Dataset: archived (GitHub, TKT2Ride/Music-Genre-Classifier). Classes: blues, classical, country, disco, hip-hop, jazz, metal, pop, reggae, rock.

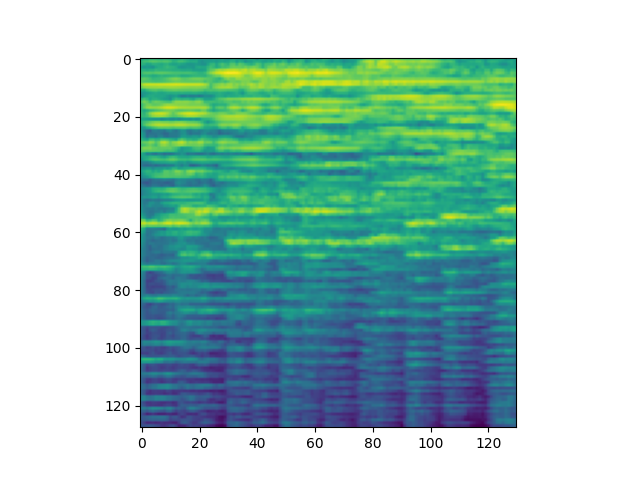
Label: classical

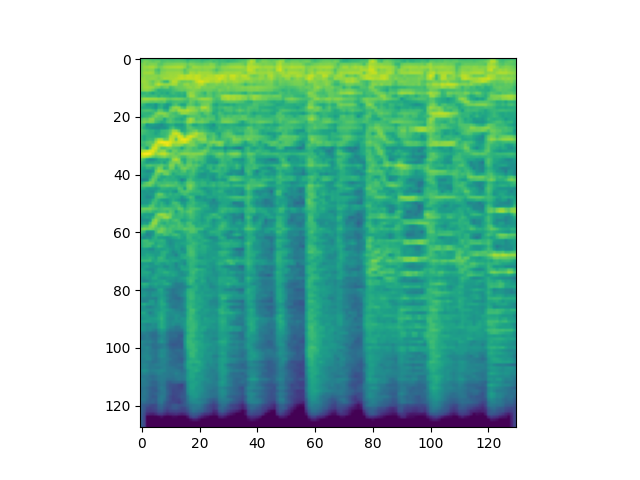
Label: rock

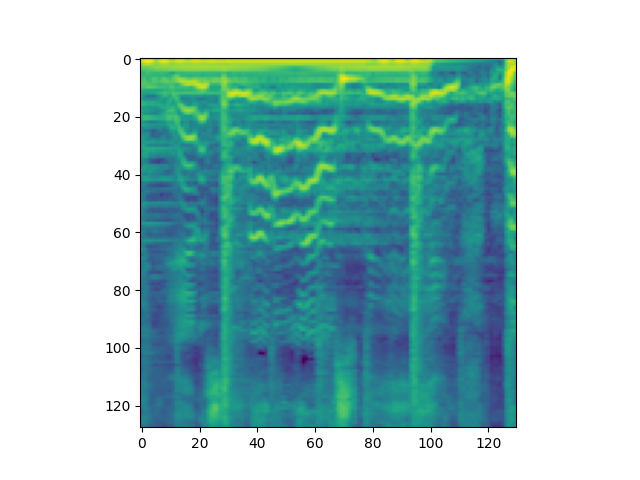
Label: pop

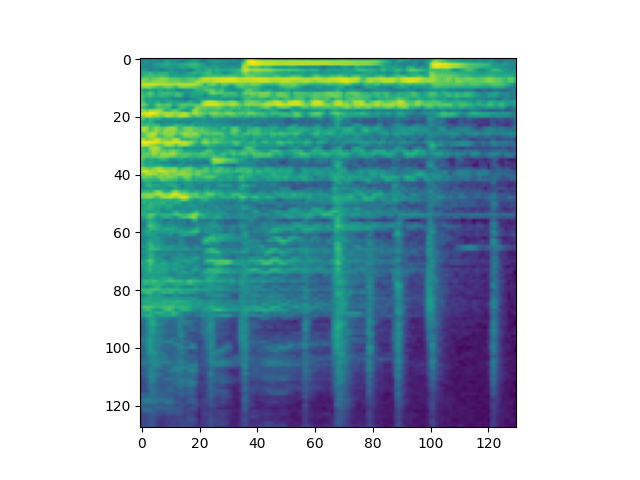
Label: country

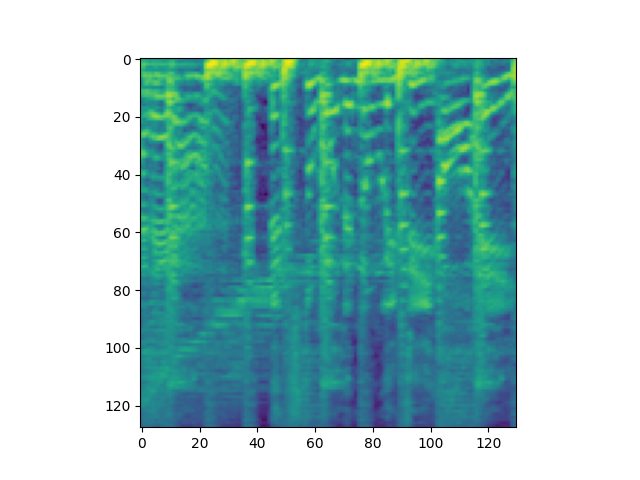
Label: hip-hop

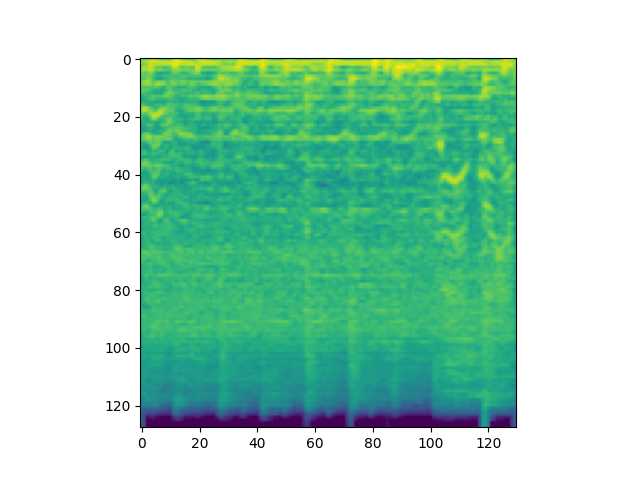
Label: metal
